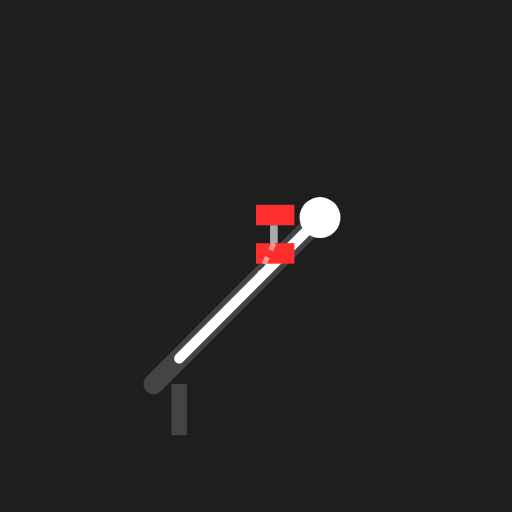
t = 0.00 s
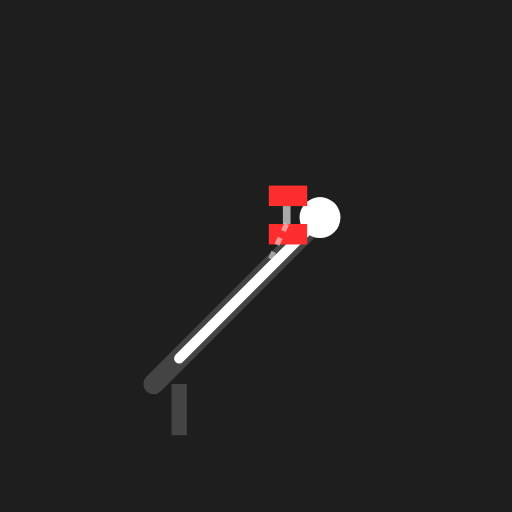
t = 0.25 s
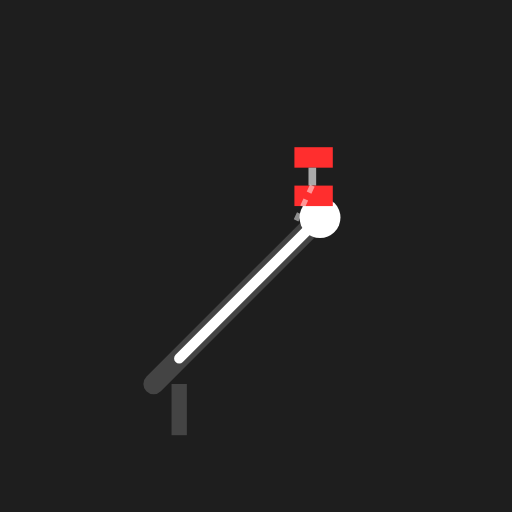
t = 0.75 s
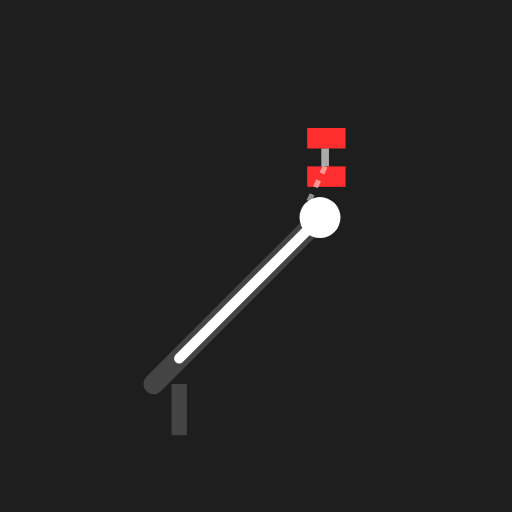
t = 1.00 s
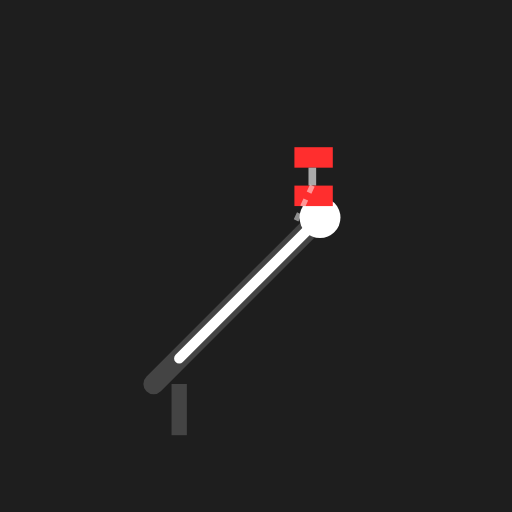
t = 1.25 s
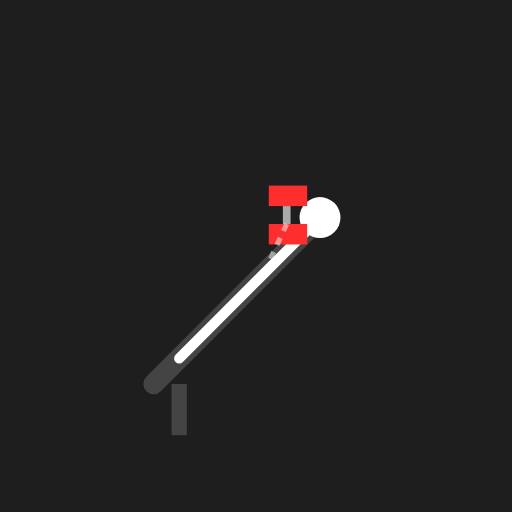
t = 1.75 s

The animated SVG that drew these frames (rendered in a browser with its animation timeline set to each time). Animation: 1 SMIL element (animateTransform=1); one cycle of 2.00 s, repeats indefinitely.

<svg viewBox="0 0 200 200" xmlns="http://www.w3.org/2000/svg">
  <!-- Background -->
  <rect width="200" height="200" fill="#1e1e1e" />
  
  <!-- Incline Bench (Angled) -->
  <line x1="60" y1="150" x2="120" y2="90" stroke="#444" stroke-width="8" stroke-linecap="round" />
  <line x1="70" y1="150" x2="70" y2="170" stroke="#444" stroke-width="6" />
  
  <!-- Body -->
  <line x1="70" y1="140" x2="120" y2="90" stroke="#fff" stroke-width="4" stroke-linecap="round" />
  <circle cx="125" cy="85" r="8" fill="#fff" />
  
  <!-- Dumbbells Group -->
  <g>
    <!-- Animation: Push up along the angle -->
    <animateTransform attributeName="transform" type="translate" values="0,0; 20,-30; 0,0" dur="2s" repeatCount="indefinite" />
    
    <!-- Dumbbell L -->
    <rect x="100" y="80" width="15" height="8" fill="#ff2e2e" />
    <line x1="107" y1="88" x2="107" y2="95" stroke="#aaa" stroke-width="3" />
    <rect x="100" y="95" width="15" height="8" fill="#ff2e2e" />
    
    <!-- Arm L -->
    <line x1="107" y1="95" x2="100" y2="110" stroke="#fff" stroke-width="2" stroke-dasharray="3" opacity="0.5" />
  </g>
</svg>
